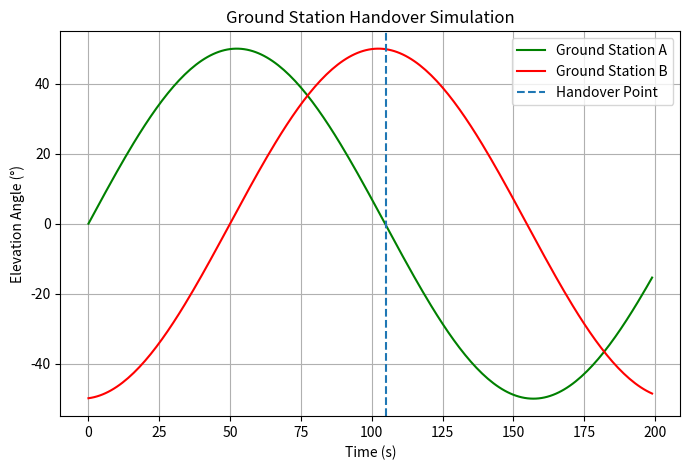

Write Python code to recreate this figure.
import numpy as np
import matplotlib.pyplot as plt

# Time
t = np.arange(0, 200, 1)  # 200 seconds simulation

# Simulated satellite elevation angles (degrees)
# Station A sees satellite first, then loses it
elev_A = 50 * np.sin(0.03 * t)  

# Station B sees satellite later
elev_B = 50 * np.sin(0.03 * t - 1.5)

handover_time = None

for i in range(len(t)):
    if elev_A[i] < 0 and elev_B[i] > 0:
        handover_time = t[i]
        break

print("Handover occurs at t =", handover_time, "seconds")

# Plot
plt.figure(figsize=(8,5))
plt.plot(t, elev_A, label="Ground Station A",color='green')
plt.plot(t, elev_B, label="Ground Station B",color='red')

plt.axvline(handover_time, linestyle="--", label="Handover Point")
plt.xlabel("Time (s)")
plt.ylabel("Elevation Angle (°)")
plt.title("Ground Station Handover Simulation")
plt.legend()
plt.grid(True)
plt.show()
